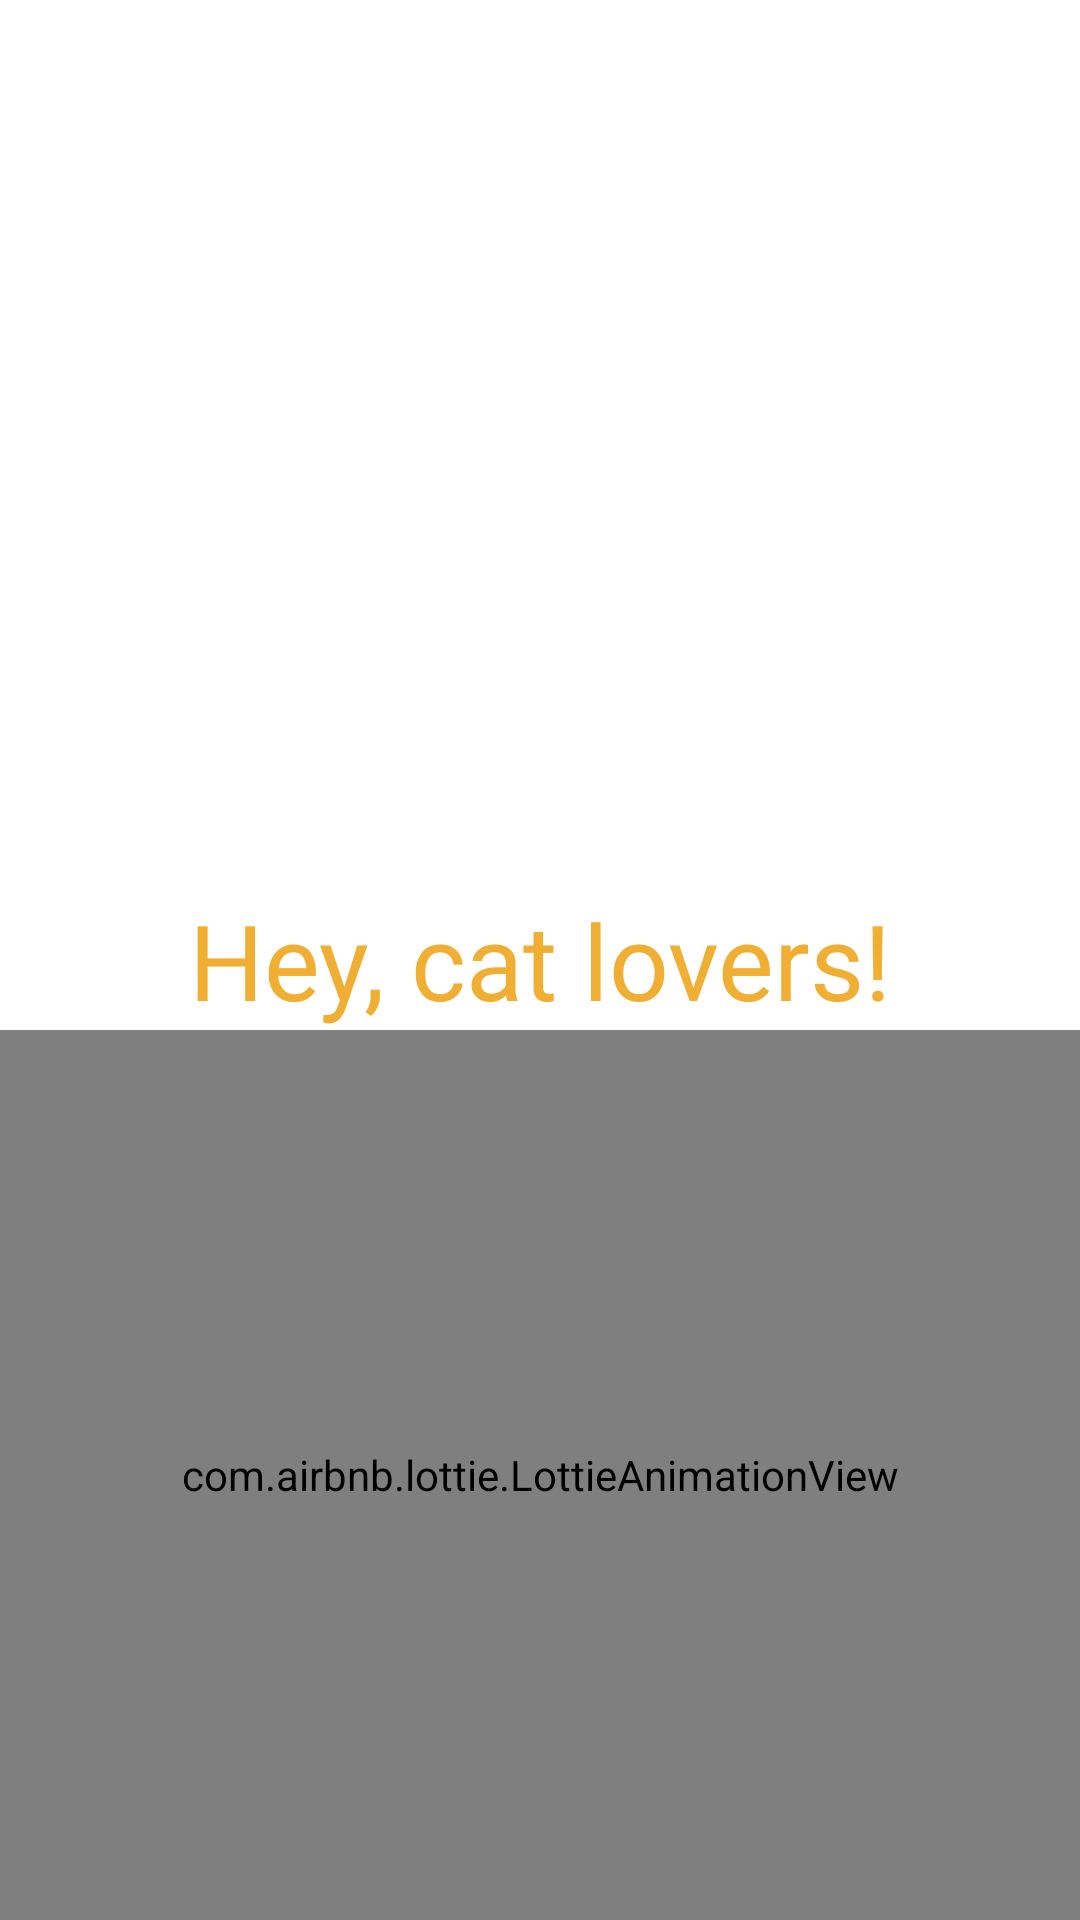

Here is an Android app screen rendered from its layout file. Give the layout XML and the strings, colors and styles it references.
<!-- AndroidManifest.xml: application theme Theme.Kittens_catalog -->
<!-- res/layout/fragment_main.xml -->
<?xml version="1.0" encoding="utf-8"?>
<androidx.constraintlayout.widget.ConstraintLayout
    xmlns:android="http://schemas.android.com/apk/res/android"
    xmlns:app="http://schemas.android.com/apk/res-auto"
    xmlns:tools="http://schemas.android.com/tools"
    android:layout_width="match_parent"
    android:layout_height="match_parent"
    tools:context=".features.main.MainActivity">

    <TextView
        android:id="@+id/textView2"
        android:layout_width="match_parent"
        android:layout_height="wrap_content"
        android:text="Hey, cat lovers!"
        android:textColor="@color/yellow"
        android:textAlignment="center"
        android:textSize="35sp"
        android:layout_margin="16dp"
        android:layout_marginHorizontal="16dp"
        android:fontFamily="@font/sono_extra_bold"
        app:layout_constraintBottom_toBottomOf="parent"
        app:layout_constraintEnd_toEndOf="parent"
        app:layout_constraintStart_toStartOf="parent"
        app:layout_constraintTop_toTopOf="parent" />

    <com.airbnb.lottie.LottieAnimationView
        android:id="@+id/cat_animation"
        android:layout_width="0dp"
        android:layout_height="0dp"
        app:lottie_rawRes="@raw/cat_animation"
        app:lottie_autoPlay="true"
        app:lottie_loop="true"
        app:layout_constraintBottom_toBottomOf="parent"
        app:layout_constraintEnd_toEndOf="parent"
        app:layout_constraintStart_toStartOf="parent"
        app:layout_constraintTop_toBottomOf="@+id/textView2">
    </com.airbnb.lottie.LottieAnimationView>

</androidx.constraintlayout.widget.ConstraintLayout>
<!-- resources referenced by this layout -->
<resources>
  <color name="yellow">#F0AE32</color>
  <style name="Theme.Kittens_catalog" parent="Theme.MaterialComponents.DayNight.NoActionBar">
          
          <item name="colorPrimary">@color/yellow</item>
          <item name="colorPrimaryVariant">@color/yellow</item>
          <item name="colorOnPrimary">@color/white</item>
          
          <item name="colorSecondary">@color/teal_200</item>
          <item name="colorSecondaryVariant">@color/teal_700</item>
          <item name="colorOnSecondary">@color/black</item>
          
          <item name="android:statusBarColor">?attr/colorPrimaryVariant</item>
          
      </style>
  <color name="white">#FFFFFFFF</color>
  <color name="teal_200">#FF03DAC5</color>
  <color name="teal_700">#FF018786</color>
  <color name="black">#FF000000</color>
</resources>
